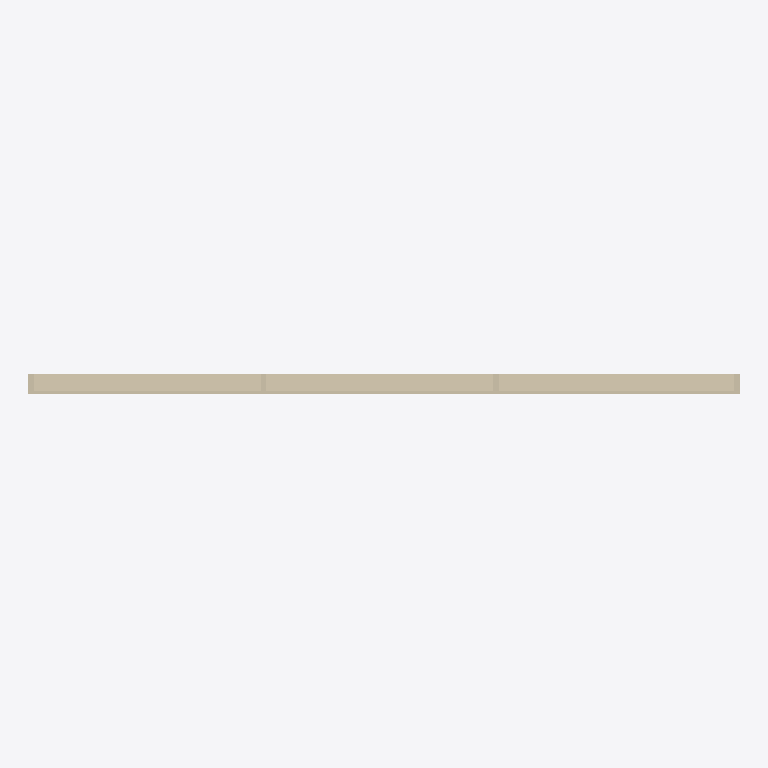
Plan cut of the same IFC building model at storey 'Nivel de referencia Z=0' (level 0.00 m, cut at 1.40 m), seen from above with north up, elements coloured by IFC class: 1 wall (beige). Cut surfaces are drawn darker.
Extent 2.6 m × 0.1 m × 1.8 m (x, y, z). Storeys (1): Nivel de referencia Z=0 at 0.00 m. Elements (1): 1 IfcWall.

HEADER;
FILE_DESCRIPTION(('ViewDefinition [CoordinationView]'),'2;1');
FILE_NAME('ENV_FAC__ENV.FAC.GRC.GS003__PREINCO__GRC-LAMINA-RIGIDIZADA.ifc','2026-10-05T03:06:24',('VIVA | Coordination BIM'),('PREINCO product study, not manufacturer-issued'),'VIVA conservative IFC4 exporter','IFC4','');
FILE_SCHEMA(('IFC4'));
ENDSEC;
DATA;
#12=IFCPROJECT('2_mNzzP0rFqw_KpE5lvHC6',$,'PREINCO - PREINCO | Panel GRC Lamina Rigidizada',$,$,$,$,(#10),#4);
#13=IFCSITE('2aj5vEGuf4Whj_E048MCtP',$,'Producto aislado - emplazamiento no definido',$,$,$,$,$,$,$,$,$,$,$);
#14=IFCBUILDING('3laouovhD66vGkA6bYzztg',$,'Modelo de producto - sin edificio',$,$,$,$,$,$,$,$,$);
#15=IFCBUILDINGSTOREY('1PAVIWSMb7KwBUAY4oqAp4',$,'Nivel de referencia Z=0',$,$,$,$,$,$,0.0);
#55=IFCWALL('0GeSL1gVTASRX2wxeUGA$b',$,'PREINCO | Panel GRC Lamina Rigidizada','Hoja GRC 10 mm con nervios posteriores monoliticos; canto total 70 mm adoptado a efectos de visualizacion',$,#19,#54,'ENV.FAC.GRC.GS003',.NOTDEFINED.);
ENDSEC;
